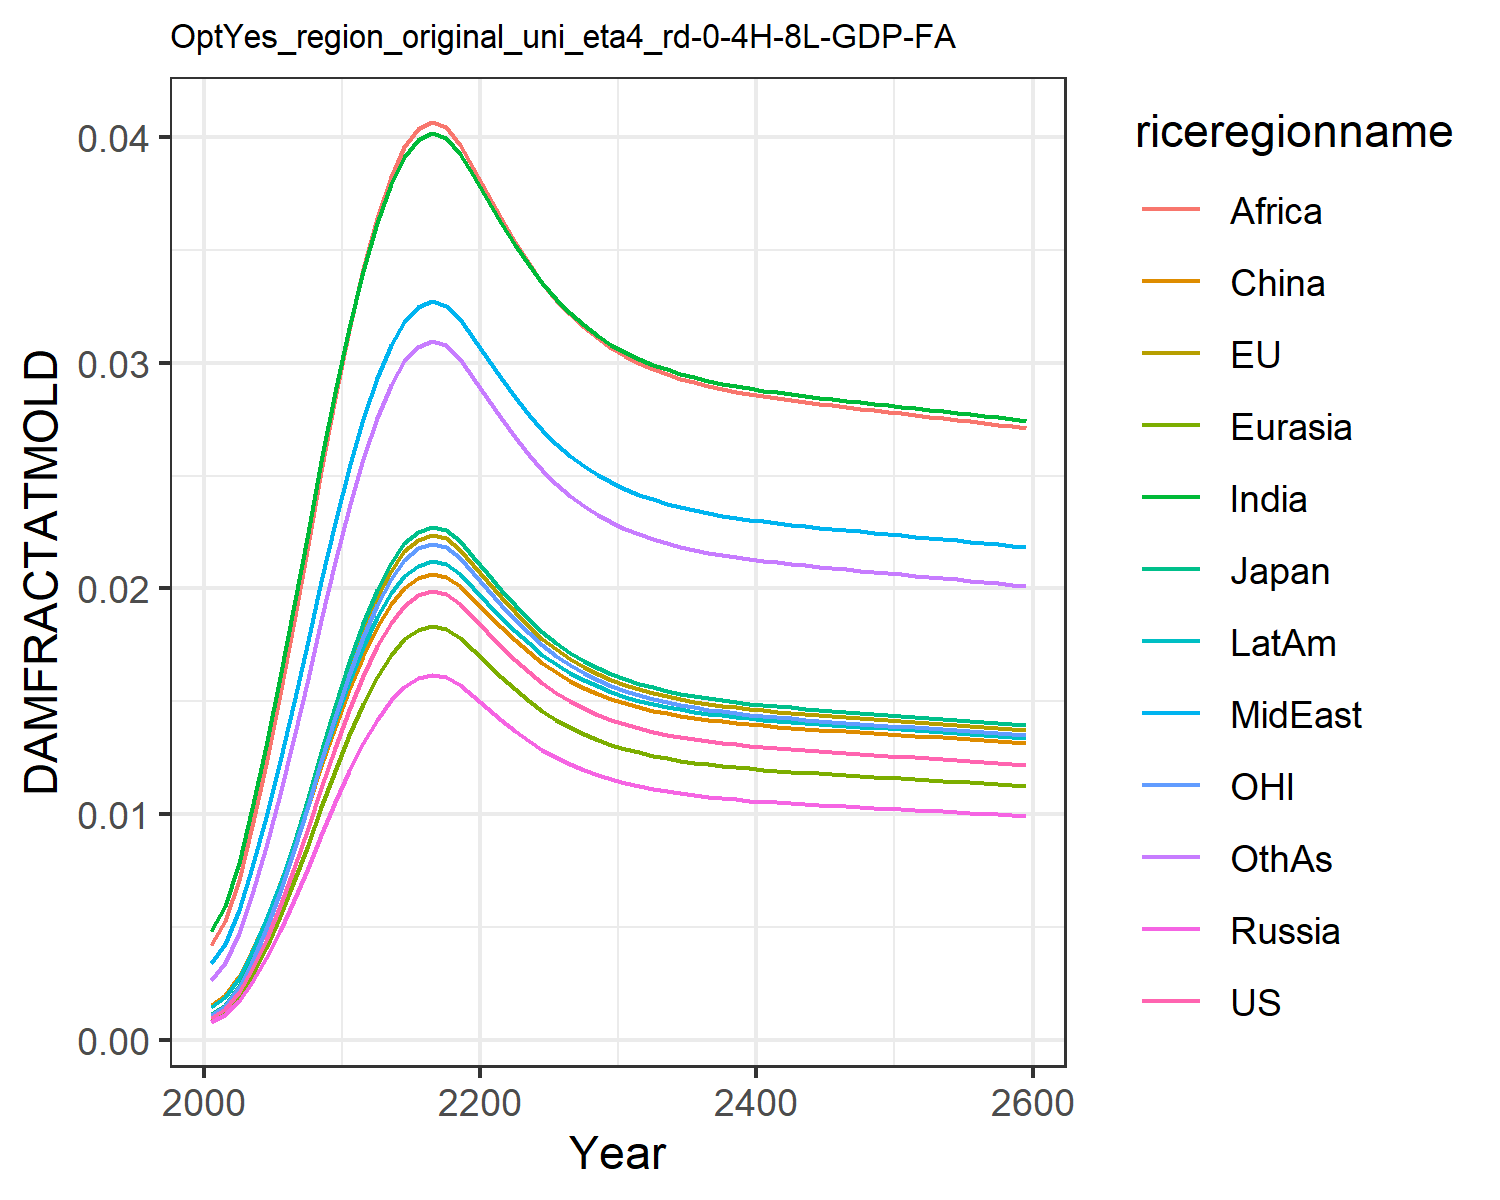

Values plotted in this chart, from the file beside it:
0.0009741914751707755, 0.0010960982548936173, 0.0011141127717951577, 0.0007926376142238073, 0.0008988246313217726, 0.0015184808065927108, 0.004803093316816623, 0.0033998963496381673, 0.004196310982627154, 0.0014323266191105083, 0.0010773810546510498, 0.0026515942275779415
0.001358, 0.001528, 0.001553, 0.001105, 0.001253, 0.001978, 0.005919, 0.004247, 0.005246, 0.001889, 0.001502, 0.003386
0.002096, 0.002359, 0.002397, 0.001706, 0.001934, 0.002822, 0.007843, 0.005736, 0.007092, 0.002736, 0.002318, 0.004708
0.003125, 0.003516, 0.003573, 0.002542, 0.002883, 0.003948, 0.01025, 0.007636, 0.00945, 0.003878, 0.003456, 0.006441
0.00442, 0.004974, 0.005055, 0.003597, 0.004078, 0.005322, 0.01303, 0.009872, 0.01223, 0.005282, 0.004889, 0.008525
0.005935, 0.006678, 0.006788, 0.004829, 0.005476, 0.006891, 0.01607, 0.01235, 0.01531, 0.006895, 0.006564, 0.01088
0.007605, 0.008556, 0.008697, 0.006187, 0.007016, 0.008589, 0.01925, 0.01498, 0.01857, 0.008647, 0.00841, 0.0134
0.009363, 0.01053, 0.01071, 0.007618, 0.008639, 0.01035, 0.02246, 0.01765, 0.0219, 0.01048, 0.01035, 0.016
0.01115, 0.01255, 0.01275, 0.009074, 0.01029, 0.01213, 0.02563, 0.02031, 0.02522, 0.01232, 0.01233, 0.01861
0.01292, 0.01454, 0.01478, 0.01051, 0.01192, 0.01387, 0.02869, 0.02289, 0.02843, 0.01413, 0.01429, 0.02115
0.01462, 0.01645, 0.01672, 0.0119, 0.01349, 0.01554, 0.03156, 0.02534, 0.03147, 0.01587, 0.01617, 0.02358
0.01614, 0.01816, 0.01846, 0.01313, 0.01489, 0.01702, 0.03409, 0.02749, 0.03415, 0.01741, 0.01785, 0.02572
0.01743, 0.01962, 0.01994, 0.01419, 0.01609, 0.01828, 0.03622, 0.02931, 0.03642, 0.01873, 0.01928, 0.02755
0.01848, 0.02079, 0.02113, 0.01503, 0.01705, 0.01929, 0.03792, 0.03077, 0.03824, 0.01978, 0.02044, 0.02901
0.01923, 0.02164, 0.022, 0.01565, 0.01775, 0.02002, 0.03914, 0.03182, 0.03955, 0.02055, 0.02127, 0.03006
0.01969, 0.02216, 0.02252, 0.01602, 0.01817, 0.02046, 0.03988, 0.03246, 0.04034, 0.02101, 0.02178, 0.0307
0.01988, 0.02237, 0.02274, 0.01618, 0.01834, 0.02064, 0.04018, 0.03272, 0.04067, 0.0212, 0.02199, 0.03096
0.01975, 0.02222, 0.02258, 0.01607, 0.01822, 0.02051, 0.03997, 0.03253, 0.04043, 0.02106, 0.02184, 0.03078
0.01931, 0.02172, 0.02208, 0.01571, 0.01781, 0.02009, 0.03926, 0.03192, 0.03967, 0.02062, 0.02135, 0.03016
0.01872, 0.02106, 0.0214, 0.01523, 0.01727, 0.01952, 0.0383, 0.0311, 0.03865, 0.02002, 0.0207, 0.02934
0.01807, 0.02033, 0.02067, 0.0147, 0.01667, 0.01889, 0.03726, 0.03021, 0.03753, 0.01937, 0.01999, 0.02844
0.01743, 0.01962, 0.01994, 0.01418, 0.01608, 0.01828, 0.03622, 0.02931, 0.03642, 0.01872, 0.01928, 0.02754
0.01683, 0.01894, 0.01925, 0.0137, 0.01553, 0.01769, 0.03523, 0.02847, 0.03537, 0.01812, 0.01862, 0.0267
0.01629, 0.01833, 0.01863, 0.01325, 0.01503, 0.01716, 0.03433, 0.0277, 0.03441, 0.01756, 0.01801, 0.02593
0.0158, 0.01778, 0.01807, 0.01286, 0.01458, 0.01669, 0.03353, 0.02701, 0.03356, 0.01707, 0.01747, 0.02525
0.01537, 0.0173, 0.01758, 0.01251, 0.01418, 0.01627, 0.03282, 0.02641, 0.0328, 0.01663, 0.017, 0.02464
0.015, 0.01688, 0.01716, 0.01221, 0.01384, 0.01591, 0.0322, 0.02588, 0.03215, 0.01626, 0.01659, 0.02412
0.01468, 0.01652, 0.01679, 0.01195, 0.01355, 0.0156, 0.03166, 0.02542, 0.03158, 0.01593, 0.01624, 0.02366
0.01441, 0.01621, 0.01648, 0.01172, 0.01329, 0.01533, 0.0312, 0.02503, 0.03109, 0.01565, 0.01593, 0.02327
0.01417, 0.01594, 0.01621, 0.01153, 0.01308, 0.0151, 0.03081, 0.02469, 0.03067, 0.01541, 0.01567, 0.02294
0.01397, 0.01572, 0.01598, 0.01137, 0.01289, 0.0149, 0.03046, 0.0244, 0.03031, 0.0152, 0.01545, 0.02265
0.0138, 0.01552, 0.01578, 0.01122, 0.01273, 0.01473, 0.03017, 0.02416, 0.03, 0.01503, 0.01526, 0.0224
0.01365, 0.01535, 0.01561, 0.0111, 0.01259, 0.01459, 0.02992, 0.02394, 0.02973, 0.01488, 0.01509, 0.02219
0.01352, 0.01521, 0.01546, 0.011, 0.01247, 0.01446, 0.0297, 0.02376, 0.0295, 0.01475, 0.01495, 0.02201
0.01341, 0.01509, 0.01533, 0.01091, 0.01237, 0.01435, 0.02951, 0.0236, 0.0293, 0.01463, 0.01483, 0.02185
0.01331, 0.01498, 0.01522, 0.01083, 0.01228, 0.01426, 0.02935, 0.02346, 0.02913, 0.01453, 0.01472, 0.02171
0.01323, 0.01488, 0.01513, 0.01076, 0.0122, 0.01417, 0.02921, 0.02334, 0.02898, 0.01445, 0.01463, 0.02159
0.01315, 0.0148, 0.01504, 0.0107, 0.01213, 0.0141, 0.02908, 0.02323, 0.02884, 0.01437, 0.01455, 0.02148
0.01309, 0.01472, 0.01496, 0.01065, 0.01207, 0.01404, 0.02897, 0.02313, 0.02872, 0.0143, 0.01447, 0.02139
0.01303, 0.01466, 0.0149, 0.0106, 0.01202, 0.01398, 0.02886, 0.02304, 0.02862, 0.01424, 0.0144, 0.0213
0.01297, 0.01459, 0.01483, 0.01055, 0.01197, 0.01392, 0.02877, 0.02297, 0.02852, 0.01418, 0.01434, 0.02122
0.01292, 0.01454, 0.01478, 0.01051, 0.01192, 0.01387, 0.02868, 0.02289, 0.02843, 0.01413, 0.01429, 0.02115
0.01287, 0.01448, 0.01472, 0.01047, 0.01188, 0.01383, 0.0286, 0.02282, 0.02834, 0.01408, 0.01424, 0.02108
0.01283, 0.01443, 0.01467, 0.01044, 0.01184, 0.01378, 0.02853, 0.02276, 0.02826, 0.01404, 0.01419, 0.02102
0.01278, 0.01438, 0.01462, 0.0104, 0.0118, 0.01374, 0.02845, 0.0227, 0.02818, 0.014, 0.01414, 0.02096
0.01274, 0.01434, 0.01457, 0.01037, 0.01176, 0.0137, 0.02838, 0.02264, 0.02811, 0.01395, 0.01409, 0.0209
0.0127, 0.01429, 0.01453, 0.01034, 0.01172, 0.01366, 0.02831, 0.02258, 0.02804, 0.01391, 0.01405, 0.02084
0.01266, 0.01425, 0.01448, 0.0103, 0.01168, 0.01362, 0.02825, 0.02252, 0.02796, 0.01387, 0.01401, 0.02078
0.01262, 0.0142, 0.01444, 0.01027, 0.01165, 0.01358, 0.02818, 0.02247, 0.02789, 0.01383, 0.01396, 0.02073
0.01259, 0.01416, 0.01439, 0.01024, 0.01161, 0.01355, 0.02811, 0.02241, 0.02782, 0.01379, 0.01392, 0.02067
0.01255, 0.01412, 0.01435, 0.01021, 0.01158, 0.01351, 0.02805, 0.02235, 0.02775, 0.01375, 0.01388, 0.02062
0.01251, 0.01407, 0.01431, 0.01018, 0.01154, 0.01347, 0.02798, 0.0223, 0.02768, 0.01371, 0.01383, 0.02056
0.01247, 0.01403, 0.01426, 0.01015, 0.01151, 0.01343, 0.02792, 0.02224, 0.02762, 0.01367, 0.01379, 0.02051
0.01243, 0.01399, 0.01422, 0.01012, 0.01147, 0.01339, 0.02785, 0.02219, 0.02755, 0.01363, 0.01375, 0.02045
0.01239, 0.01394, 0.01417, 0.01008, 0.01143, 0.01336, 0.02778, 0.02213, 0.02747, 0.01359, 0.01371, 0.0204
0.01235, 0.0139, 0.01413, 0.01005, 0.0114, 0.01332, 0.02771, 0.02207, 0.0274, 0.01355, 0.01366, 0.02034
0.01231, 0.01386, 0.01408, 0.01002, 0.01136, 0.01328, 0.02765, 0.02201, 0.02733, 0.01351, 0.01362, 0.02028
0.01227, 0.01381, 0.01404, 0.009987, 0.01132, 0.01324, 0.02758, 0.02196, 0.02726, 0.01347, 0.01357, 0.02022
0.01223, 0.01376, 0.01399, 0.009954, 0.01129, 0.0132, 0.02751, 0.0219, 0.02719, 0.01343, 0.01353, 0.02017
0.01219, 0.01372, 0.01394, 0.009921, 0.01125, 0.01316, 0.02744, 0.02184, 0.02711, 0.01339, 0.01348, 0.02011
